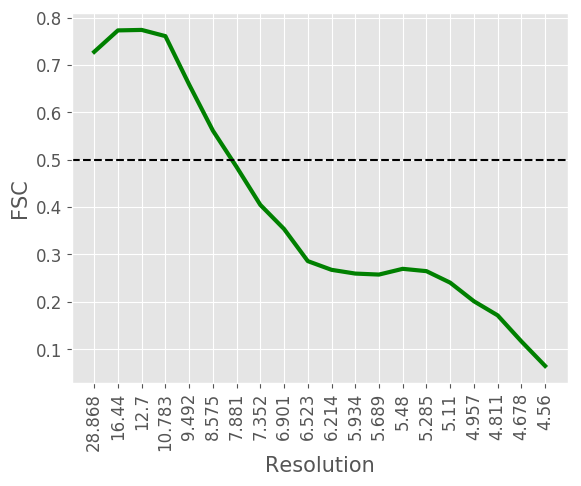

The table this chart was drawn from, first rows:
#resolution, fsc
28.87, 0.7276
16.44, 0.7729
12.7, 0.7739
10.78, 0.7608
9.492, 0.6587
8.575, 0.5615
7.881, 0.4847
7.352, 0.4047
6.901, 0.3538
6.523, 0.286
6.214, 0.2676
5.934, 0.2597
5.689, 0.2576
5.48, 0.2697
5.285, 0.2648
5.11, 0.2405
4.957, 0.2013
4.811, 0.1715
4.678, 0.1166
4.56, 0.0648
